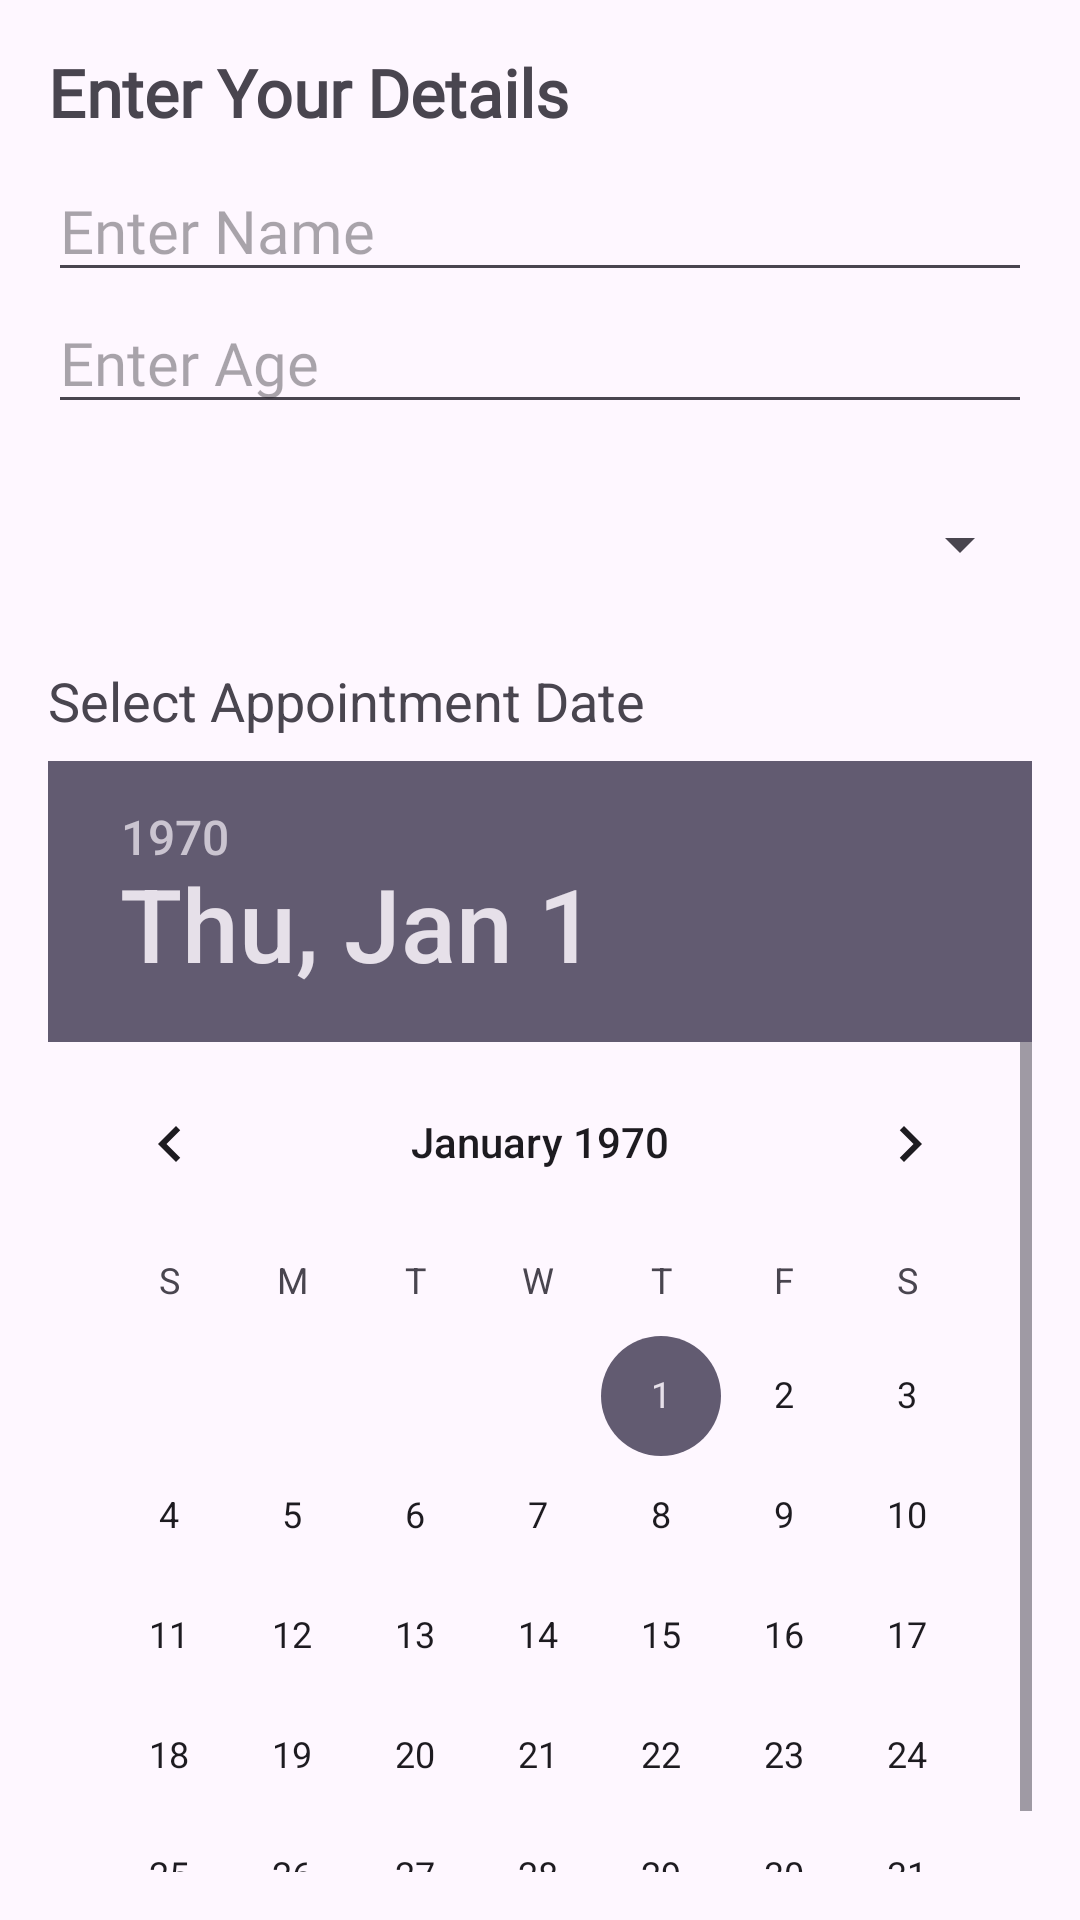

Layout XML and referenced resources for this Android screen:
<!-- AndroidManifest.xml: application theme Theme.Healthapp1 -->
<!-- res/layout/dialog_book_appointment.xml -->
<?xml version="1.0" encoding="utf-8"?>
<LinearLayout
    xmlns:android="http://schemas.android.com/apk/res/android"
    android:layout_width="match_parent"
    android:layout_height="wrap_content"
    android:orientation="vertical"
    android:padding="16dp">

    <TextView
        android:layout_width="wrap_content"
        android:layout_height="wrap_content"
        android:layout_marginBottom="8dp"
        android:fontFamily="@font/eb_garamond_semibold"
        android:text="Enter Your Details"
        android:textSize="22sp"
        android:textStyle="bold" />

    <EditText
        android:id="@+id/patientName"
        android:layout_width="match_parent"
        android:layout_height="wrap_content"
        android:fontFamily="@font/eb_garamond_semibold"
        android:hint="Enter Name"
        android:textSize="20sp" />

    <EditText
        android:id="@+id/patientAge"
        android:layout_width="match_parent"
        android:layout_height="wrap_content"
        android:fontFamily="@font/eb_garamond_semibold"
        android:hint="Enter Age"
        android:inputType="number"
        android:textSize="20sp" />

    <Spinner
        android:id="@+id/timeSlotSpinner"
        android:layout_width="match_parent"
        android:layout_height="48dp"
        android:layout_marginTop="16dp" />

    
    <TextView
        android:layout_width="wrap_content"
        android:layout_height="wrap_content"
        android:layout_marginTop="16dp"
        android:text="Select Appointment Date"
        android:textSize="18sp" />

    <DatePicker
        android:id="@+id/datePicker"
        android:layout_width="match_parent"
        android:layout_height="388dp"
        android:layout_marginTop="8dp"
        android:calendarViewShown="false"
        android:spinnersShown="true" />

    <Button
        android:id="@+id/confirmAppointmentButton"
        android:layout_width="wrap_content"
        android:layout_height="wrap_content"
        android:layout_marginLeft="85dp"
        android:layout_marginTop="16dp"
        android:text="Confirm Appointment" />
</LinearLayout>
<!-- resources referenced by this layout -->
<resources>
  <style name="Theme.Healthapp1" parent="Base.Theme.Healthapp1" />
  <style name="Base.Theme.Healthapp1" parent="Theme.Material3.DayNight.NoActionBar">
          
          <item name="android:statusBarColor" tools:targertApi="1">@color/black</item>
          
      </style>
  <!-- not gathered from this repository: default colours our renderer supplied (Android Studio template values) -->
  <color name="black">#FF000000</color>
</resources>
